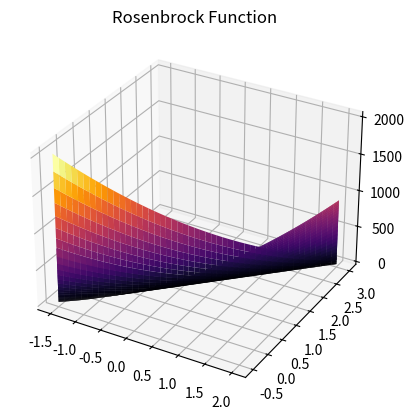

Write the Python code that produced this figure. (Note: this script raises an exception after producing the figure.)
import cmath

import matplotlib.pyplot as plt
import numpy as np
from matplotlib import cm


def rb(x1, x2):
    return 100 * (x2 - x1 ** 2) ** 2 + (1 - x1) ** 2


n = 1000
x1 = np.linspace(start=-1.5, stop=2, num=n)
x2 = np.linspace(start=-0.5, stop=3, num=n)

F = np.zeros((n, n))

for i in range(n):
    for k in range(n):
        F[i][k] = rb(x1[i], x2[k])

fig = plt.figure()
ax = plt.axes(projection='3d')
surface = ax.plot_surface(x1, x2, F, cmap=cm.inferno)
ax.set_title('Rosenbrock Function')
plt.show()

x = np.zeros(4)
y = np.zeros(4)

tau = 2 / (1 + cmath.sqrt(5))

if y[2] > y[1]:
    x[2:4] = x[1:3]
    y[2:4] = y[1:3]
    x[1] = (1 - tau) * (x[3] - x[0]) + x[0]
    y[1] = rb(1, x[1])
else:
    x[1:3] = x[0:2]
    y[1:3] = x[0:2]
    x[2] = tau * (x[3] - x[0]) + x[0]
    y[2] = rb(1, x[2])
